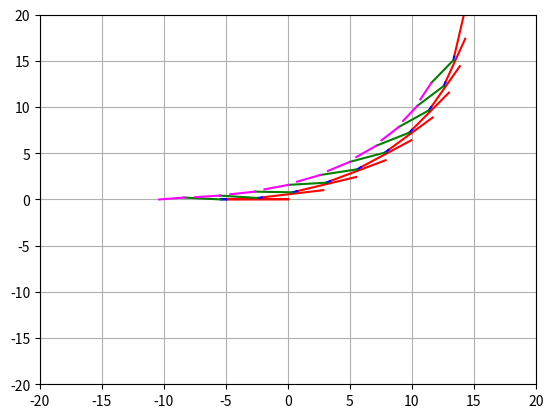

Write the Python code that produced this figure.
import matplotlib.pyplot as plt
import numpy as np
import math

H = 0.4
L1 = 5
L2 = 3
L3 = 2

n_steps = 1000
n_steps_shown = 10
zoom = 20

def r(val):
    return round(val, 10)


class Tractor:
    def __init__(self, dt, psi = 0):
        self.psi   = psi
        self.dt    = dt
        self.front = [      0 , 0]
        self.rear  = [   - L1 , 0]
        self.hitch = [-H - L1 , 0]
        

    def step(self, v, steering_angle = 0):
        ds = v * self.dt
        d_psi = math.asin(ds * math.sin(math.pi - steering_angle) / L1)

        new_psi = self.psi + d_psi

        if new_psi > math.pi:
            new_psi -= 2 * math.pi
        elif new_psi < -math.pi:
            new_psi += 2 * math.pi

        new_front = [self.front[0] + ds * math.cos(steering_angle + self.psi),
                     self.front[1] + ds * math.sin(steering_angle + self.psi)]
        new_rear  = [new_front[0] - L1 * math.cos(new_psi), 
                     new_front[1] - L1 * math.sin(new_psi)]
        new_hitch = [new_front[0] - (L1 + H) * math.cos(new_psi), 
                     new_front[1] - (L1 + H) * math.sin(new_psi)]
        
        self.psi = new_psi
        self.front = new_front
        self.rear = new_rear
        self.hitch = new_hitch

    def print(self):
        print("Tractor")
        print(f'front: {r(self.front[0])}, {r(self.front[1])}')
        print(f'rear: {r(self.rear[0])}, {r(self.rear[1])}')
        print(f'hitch: {r(self.hitch[0])}, {r(self.hitch[1])}')

class Trailer:
    def __init__(self, hitch, psi = 0, beta = 0):
        self.psi   = psi
        self.hitch = hitch
        self.pivot = [self.hitch[0] - L2 * math.cos(self.psi),
                      self.hitch[1] - L2 * math.sin(self.psi)]
        self.axle  = [self.pivot[0] - L3 * math.cos(self.psi + beta),
                      self.pivot[1] - L3 * math.sin(self.psi + beta)]

    def step(self, hitch, beta = 0):
        new_hitch = hitch
        new_pivot = []
        new_axle  = []

        # diag = distance between hitch and axle (for L3 = 0 => diag = L2)
        diag = math.sqrt(L2**2 + L3**2 - 2 * L2 * L3 * math.cos(math.pi - beta))
        tau1 =  math.asin(L3 * math.sin(math.pi - beta) / diag)
        tau2 =  math.asin(L2 * math.sin(math.pi - beta) / diag)

        if L3 == 0: # wheelsteer
            A = np.array([[self.pivot[0], 1], [self.pivot[0] + math.cos(self.psi + beta), 1]])
            b = np.array([self.pivot[1], self.pivot[1] + math.sin(self.psi + beta)])
        else:
            A = np.array([[self.pivot[0], 1], [self.axle[0], 1]])
            b = np.array([self.pivot[1], self.axle[1]])

        result = np.linalg.solve(A,b)
            
        m = result[0]
        c = result[1]

        # cycle with hitch_new as center (hitchX, hitchY) and radius diagSprayer
        # formula: (x - x0)^2 + (y - y0)^2 = r^2
        x = [0,0]
        x[0] = (self.hitch[0] + math.sqrt(- c**2 - 2 * c * self.hitch[0] * m + 2 * c * self.hitch[1] - self.hitch[0]**2 * m**2 + 2 * self.hitch[0] * self.hitch[1] * m - self.hitch[1]**2 + m**2 * diag**2 + diag**2) - c * m + self.hitch[1] * m)/(m**2 + 1);
        x[1] = (self.hitch[0] - math.sqrt(- c**2 - 2 * c * self.hitch[0] * m + 2 * c * self.hitch[1] - self.hitch[0]**2 * m**2 + 2 * self.hitch[0] * self.hitch[1] * m - self.hitch[1]**2 + m**2 * diag**2 + diag**2) - c * m + self.hitch[1] * m)/(m**2 + 1);

        y = [0,0]
        y[0] = (c + self.hitch[0] * m + self.hitch[1] * m**2 + m * math.sqrt(- c**2 - 2 * c * self.hitch[0] * m + 2 * c * self.hitch[1] - self.hitch[0]**2 * m**2 + 2 * self.hitch[0] * self.hitch[1] * m - self.hitch[1]**2 + m**2 * diag**2 + diag**2)) / (m**2 + 1)
        y[1] = (c + self.hitch[0] * m + self.hitch[1] * m**2 - m * math.sqrt(- c**2 - 2 * c * self.hitch[0] * m + 2 * c * self.hitch[1] - self.hitch[0]**2 * m**2 + 2 * self.hitch[0] * self.hitch[1] * m - self.hitch[1]**2 + m**2 * diag**2 + diag**2)) / (m**2 + 1)

        new_axle = [0,0]
        if (math.sqrt(abs(self.axle[0] - x[0])**2 + abs(self.axle[1] - y[0])**2) < math.sqrt(abs(self.axle[0] - x[1])**2 + abs(self.axle[1] - y[1])**2)):
            new_axle[0] = x[0]
            new_axle[1] = y[0]
        else:
            new_axle[0] = x[1]
            new_axle[1] = y[1]

        diag_angle = math.atan2((new_hitch[1] - new_axle[1]), (new_hitch[0] - new_axle[0]))

        new_pivot = [0,0]
        new_pivot[0] = self.hitch[0] - L2 * math.cos(diag_angle - tau1)
        new_pivot[1] = self.hitch[1] - L2 * math.sin(diag_angle - tau1)

        if L3 == 0: # wheelsteer
            new_psi = diag_angle
        else:
            new_psi = math.atan((new_axle[1] - new_pivot[1]) / (new_axle[0] - new_pivot[0]))

        d_psi = (self.psi - new_psi) % math.pi
        ds = math.sqrt((self.axle[0] - new_axle[0])**2 + (self.axle[1] - new_axle[1])**2)

        self.hitch = new_hitch
        self.pivot = new_pivot
        self.axle = new_axle


    def print(self):
        print("Trailer")
        print(f'hitch: {r(self.hitch[0])}, {r(self.hitch[1])}')
        print(f'pivot: {r(self.pivot[0])}, {r(self.pivot[1])}')
        print(f'axle: {r(self.axle[0])}, {r(self.axle[1])}')

if __name__ == "__main__":
    tractor = Tractor(0.01)
    trailer = Trailer(tractor.hitch)
    tractor.print()
    trailer.print()

    plt.xlim(-zoom, zoom)
    plt.ylim(-zoom, zoom)
    plt.grid()

    plt.plot([tractor.front[0], tractor.rear[0]], [tractor.front[1], tractor.rear[1]], linestyle="-", color="red")
    plt.plot([tractor.rear[0], tractor.hitch[0]], [tractor.rear[1], tractor.hitch[1]], linestyle="-", color="blue")
    
    
    for i in range(n_steps):
        tractor.step(v = 3, steering_angle = 15 * math.pi/180)
        trailer.step(hitch = tractor.hitch, beta = 10 * math.pi / 180)
        
        if i % (n_steps / n_steps_shown) == 0:
            plt.plot([tractor.front[0], tractor.rear[0]], [tractor.front[1], tractor.rear[1]], linestyle="-", color="red")
            plt.plot([tractor.rear[0], tractor.hitch[0]], [tractor.rear[1], tractor.hitch[1]], linestyle="-", color="blue")

            plt.plot([trailer.hitch[0], trailer.pivot[0]], [trailer.hitch[1], trailer.pivot[1]], linestyle="-", color="green")
            plt.plot([trailer.pivot[0], trailer.axle[0]], [trailer.pivot[1], trailer.axle[1]], linestyle="-", color="magenta")
    plt.show()
    tractor.print()
    trailer.print()
